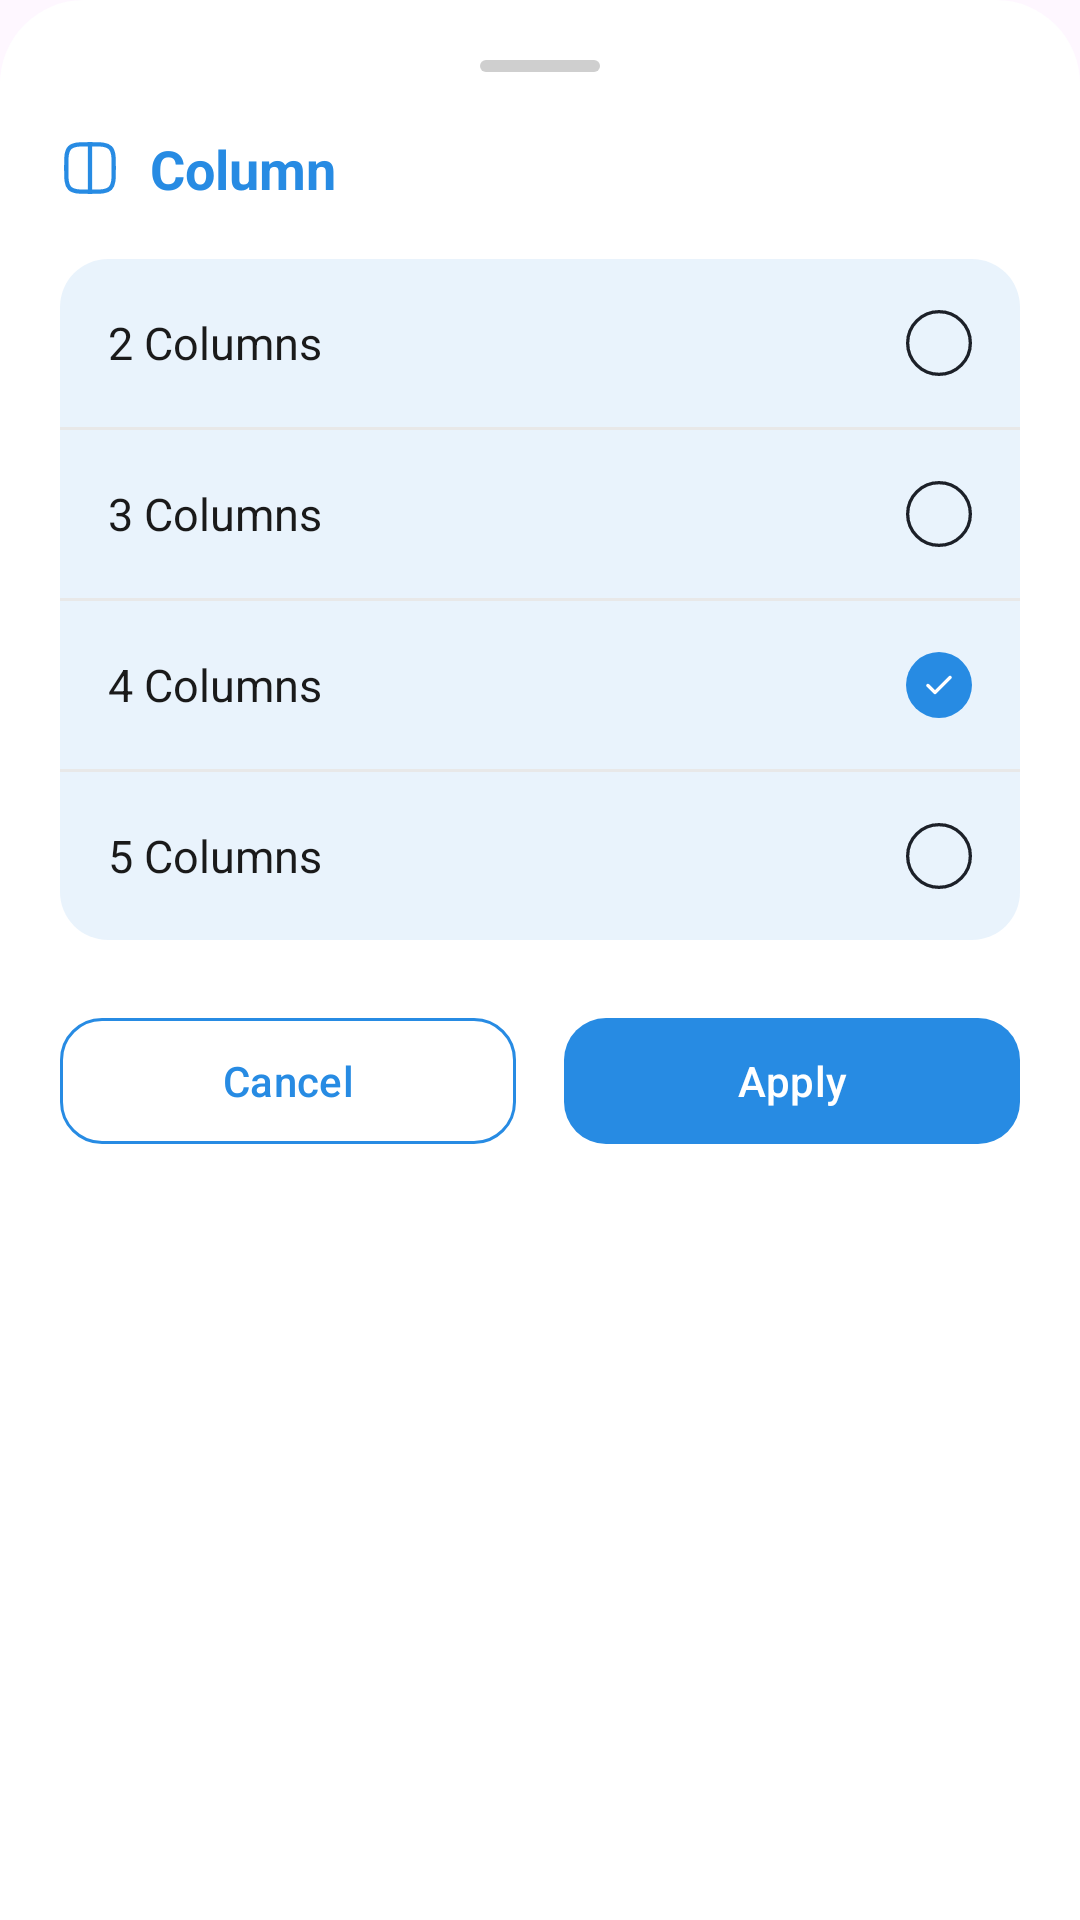

This screen was rendered from an Android layout file. Write that file and the resources it references.
<!-- AndroidManifest.xml: application theme Theme.MyGallery -->
<!-- res/layout/bottom_sheet_column.xml -->
<?xml version="1.0" encoding="utf-8"?>
<LinearLayout xmlns:android="http://schemas.android.com/apk/res/android"
    android:layout_width="match_parent"
    android:layout_height="wrap_content"
    xmlns:app="http://schemas.android.com/apk/res-auto"
    android:orientation="vertical"
    android:padding="20dp"
    android:background="@drawable/bg_bottom_sheet">

    
    <View
        android:layout_width="40dp"
        android:layout_height="4dp"
        android:layout_gravity="center"
        android:layout_marginBottom="20dp"
        android:background="@drawable/bg_bottom_sheet_handle"/>

    
    <LinearLayout
        android:layout_width="match_parent"
        android:layout_height="wrap_content"
        android:gravity="center_vertical">

        <ImageView
            android:layout_width="20dp"
            android:layout_height="20dp"
            android:src="@drawable/ic_column"
            app:tint="@color/blue_100"/>

        <TextView
            android:layout_width="wrap_content"
            android:layout_height="wrap_content"
            android:layout_marginStart="10dp"
            android:text="Column"
            android:textStyle="bold"
            android:textSize="18sp"
            android:textColor="@color/blue_100"/>

    </LinearLayout>



    
    <LinearLayout
        android:layout_width="match_parent"
        android:layout_height="wrap_content"
        android:layout_marginTop="18dp"
        android:orientation="vertical"
        android:background="@drawable/bg_sheet_option">

        
        <LinearLayout
            android:id="@+id/layoutcolumn2"
            android:layout_width="match_parent"
            android:layout_height="56dp"
            android:gravity="center_vertical"
            android:paddingHorizontal="16dp"
            android:clickable="true"
            android:focusable="true">

            <TextView
                android:layout_width="0dp"
                android:layout_height="wrap_content"
                android:layout_weight="1"
                android:text="2 Columns"
                android:textColor="@color/onBackground"
                android:textSize="15sp"/>

            <ImageView
                android:id="@+id/column2Check"
                android:layout_width="22dp"
                android:layout_height="22dp"
                android:src="@drawable/ic_plane_circle"/>
        </LinearLayout>


        <View
            android:layout_width="match_parent"
            android:layout_height="1dp"
            android:background="#E8E8E8"/>


        <LinearLayout
            android:id="@+id/column3"
            android:layout_width="match_parent"
            android:layout_height="56dp"
            android:gravity="center_vertical"
            android:paddingHorizontal="16dp"
            android:clickable="true"
            android:focusable="true">

            <TextView
                android:layout_width="0dp"
                android:layout_height="wrap_content"
                android:layout_weight="1"
                android:text="3 Columns"
                android:textColor="@color/onBackground"
                android:textSize="15sp"/>

            <ImageView
                android:id="@+id/column3Check"
                android:layout_width="22dp"
                android:layout_height="22dp"
                android:src="@drawable/ic_plane_circle"/>
        </LinearLayout>


        <View
            android:layout_width="match_parent"
            android:layout_height="1dp"
            android:background="#E8E8E8"/>

        
        <LinearLayout
            android:id="@+id/column4"
            android:layout_width="match_parent"
            android:layout_height="56dp"
            android:gravity="center_vertical"
            android:paddingHorizontal="16dp"
            android:clickable="true"
            android:focusable="true">

            <TextView
                android:layout_width="0dp"
                android:layout_height="wrap_content"
                android:layout_weight="1"
                android:text="4 Columns"
                android:textColor="@color/onBackground"
                android:textSize="15sp"/>

            <ImageView
                android:id="@+id/column4Check"
                android:layout_width="22dp"
                android:layout_height="22dp"
                android:src="@drawable/ic_check_circle_filled"/>
        </LinearLayout>

        <View
            android:layout_width="match_parent"
            android:layout_height="1dp"
            android:background="#E8E8E8"/>


        <LinearLayout
            android:id="@+id/column5"
            android:layout_width="match_parent"
            android:layout_height="56dp"
            android:gravity="center_vertical"
            android:paddingHorizontal="16dp"
            android:clickable="true"
            android:focusable="true">

            <TextView
                android:layout_width="0dp"
                android:layout_height="wrap_content"
                android:layout_weight="1"
                android:text="5 Columns"
                android:textColor="@color/onBackground"
                android:textSize="15sp"/>

            <ImageView
                android:id="@+id/column5Check"
                android:layout_width="22dp"
                android:layout_height="22dp"
                android:src="@drawable/ic_plane_circle"/>
        </LinearLayout>

    </LinearLayout>

    
    <LinearLayout
        android:layout_width="match_parent"
        android:layout_height="wrap_content"
        android:layout_marginTop="22dp"
        android:orientation="horizontal">

        <com.google.android.material.button.MaterialButton
            android:id="@+id/btnCancel"
            android:layout_width="0dp"
            android:layout_height="50dp"
            android:layout_weight="1"
            android:layout_marginEnd="8dp"
            android:text="Cancel"
            android:textAllCaps="false"
            android:textColor="@color/blue_100"
            app:backgroundTint="@color/background"
            app:cornerRadius="14dp"
            app:strokeWidth="1dp"
            app:strokeColor="@color/blue_100"/>

        <com.google.android.material.button.MaterialButton
            android:id="@+id/btnApply"
            android:layout_width="0dp"
            android:layout_height="50dp"
            android:layout_weight="1"
            android:layout_marginStart="8dp"
            android:text="Apply"
            android:textAllCaps="false"
            android:textColor="@android:color/white"
            app:backgroundTint="@color/blue_100"
            app:cornerRadius="14dp"/>

    </LinearLayout>

</LinearLayout>
<!-- resources referenced by this layout -->
<resources>
  <color name="background">#FFFFFFFF</color>
  <color name="blue_100">#FF278BE3</color>
  <color name="onBackground">#1A1A1A</color>
  <!-- drawable bg_bottom_sheet (drawable) -->
  <shape xmlns:android="http://schemas.android.com/apk/res/android">
      <solid android:color="@android:color/white"/>
  
      <corners
          android:topLeftRadius="28dp"
          android:topRightRadius="28dp"/>
  </shape>
  <!-- drawable bg_bottom_sheet_handle (drawable) -->
  <?xml version="1.0" encoding="utf-8"?>
  <shape xmlns:android="http://schemas.android.com/apk/res/android">
      <solid android:color="#CFCFCF"/>
      <corners android:radius="50dp"/>
  </shape>
  <!-- drawable bg_sheet_option (drawable) -->
  <shape xmlns:android="http://schemas.android.com/apk/res/android">
      <solid android:color="@color/blue_10"/>
      <corners android:radius="16dp"/>
  </shape>
  <!-- drawable ic_check_circle_filled (drawable) -->
  <vector xmlns:android="http://schemas.android.com/apk/res/android"
      android:width="24dp"
      android:height="24dp"
      android:viewportWidth="24"
      android:viewportHeight="24">
    <path
        android:pathData="M12,12m-12,0a12,12 0,1 1,24 0a12,12 0,1 1,-24 0"
        android:fillColor="#278BE3"/>
    <group>
      <clip-path
          android:pathData="M4.801,4.801h14.4v14.4h-14.4z"/>
      <path
          android:pathData="M10.531,13.89L15.616,8.805C15.736,8.685 15.875,8.625 16.035,8.625C16.195,8.625 16.336,8.685 16.455,8.805C16.576,8.925 16.635,9.068 16.635,9.233C16.635,9.398 16.576,9.54 16.455,9.66L10.95,15.18C10.83,15.3 10.691,15.36 10.531,15.36C10.37,15.36 10.231,15.3 10.111,15.18L7.53,12.6C7.411,12.48 7.353,12.338 7.358,12.173C7.363,12.008 7.425,11.865 7.545,11.745C7.666,11.625 7.808,11.565 7.973,11.565C8.138,11.565 8.281,11.625 8.401,11.745L10.531,13.89Z"
          android:fillColor="#ffffff"/>
    </group>
  </vector>
  <!-- drawable ic_column (drawable) -->
  <vector xmlns:android="http://schemas.android.com/apk/res/android"
      android:width="14dp"
      android:height="14dp"
      android:viewportWidth="14"
      android:viewportHeight="14">
    <group>
      <clip-path
          android:pathData="M0,0h14v14h-14z"/>
      <path
          android:strokeWidth="1"
          android:pathData="M2.27,2.27C3.082,1.459 4.388,1.459 7.001,1.459C9.613,1.459 10.92,1.459 11.731,2.27C12.542,3.082 12.542,4.388 12.542,7.001C12.542,9.613 12.542,10.92 11.731,11.731C10.92,12.542 9.613,12.542 7.001,12.542C4.388,12.542 3.082,12.542 2.27,11.731C1.459,10.92 1.459,9.613 1.459,7.001C1.459,4.388 1.459,3.082 2.27,2.27Z"
          android:strokeLineJoin="round"
          android:fillColor="#00000000"
          android:strokeColor="#1C2028"
          android:strokeLineCap="round"/>
      <path
          android:strokeWidth="1"
          android:pathData="M7,1.459V12.542"
          android:fillColor="#00000000"
          android:strokeColor="#1C2028"
          android:strokeLineCap="round"/>
    </group>
  </vector>
  <!-- drawable ic_plane_circle (drawable) -->
  <vector xmlns:android="http://schemas.android.com/apk/res/android"
      android:width="20dp"
      android:height="20dp"
      android:viewportWidth="20"
      android:viewportHeight="20">
    <path
        android:strokeWidth="1"
        android:pathData="M10,10m-9.5,0a9.5,9.5 0,1 1,19 0a9.5,9.5 0,1 1,-19 0"
        android:fillColor="#00000000"
        android:strokeColor="#1C2028"/>
  </vector>
  <style name="Theme.MyGallery" parent="Base.Theme.MyGallery" />
  <color name="blue_10">#1A278BE3</color>
  <style name="Base.Theme.MyGallery" parent="Theme.Material3.DayNight.NoActionBar">
          <item name="colorPrimary">@color/blue_100</item>
          <item name="colorPrimaryVariant">@color/blue_40</item>
          <item name="colorSurfaceVariant">@color/blue_20</item>
      </style>
  <color name="blue_40">#66278BE3</color>
  <color name="blue_20">#33278BE3</color>
</resources>
